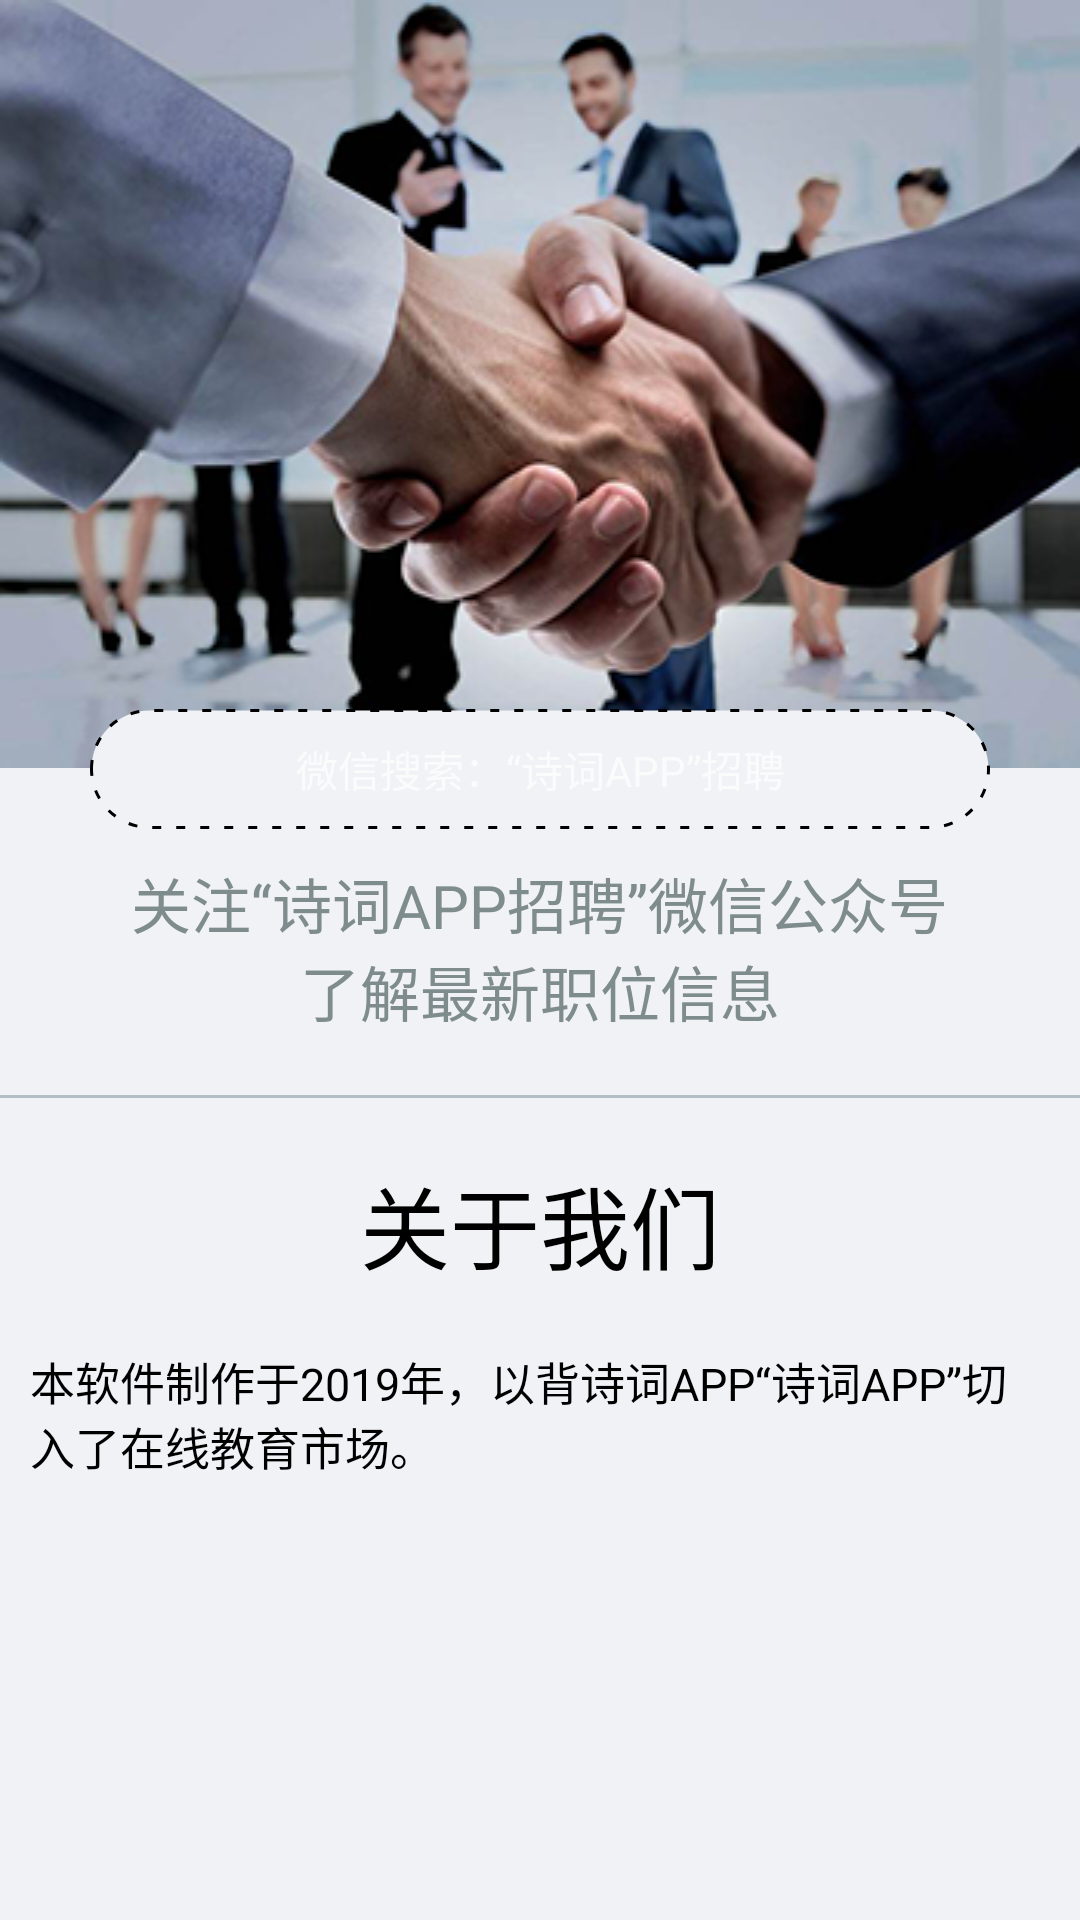

Android layout source for this screen:
<!-- AndroidManifest.xml: application theme AppTheme -->
<!-- res/layout/activity_join.xml -->
<?xml version="1.0" encoding="utf-8"?>
<RelativeLayout xmlns:android="http://schemas.android.com/apk/res/android"
    xmlns:app="http://schemas.android.com/apk/res-auto"
    xmlns:tools="http://schemas.android.com/tools"
    android:layout_width="match_parent"
    android:layout_height="match_parent"
    tools:context="ir.mhkz.loginandregister.JoinActivity"
    android:background="#f1f2f6">

    <LinearLayout
        android:layout_width="match_parent"
        android:layout_height="match_parent"
        android:orientation="vertical"
        android:background="#f1f2f6">
        <LinearLayout
            android:layout_width="match_parent"
            android:layout_height="wrap_content"
            android:orientation="vertical"
            android:background="#f1f2f6">
            <ImageView
                android:layout_width="match_parent"
                android:layout_height="wrap_content"
                android:background="@drawable/cooperation"/>
            <TextView
                android:layout_width="300dp"
                android:layout_height="40dp"
                android:layout_marginTop="-20dp"
                android:background="@drawable/join_us_textview_cycle_shape"
                android:text="微信搜索：“诗词APP”招聘"
                android:layout_gravity="center"
                android:gravity="center" />
        </LinearLayout>
        <TextView
            android:layout_width="wrap_content"
            android:layout_height="wrap_content"
            android:text="关注“诗词APP招聘”微信公众号"
            android:layout_marginTop="10dp"
            android:textSize="20sp"
            android:textColor="#7f8c8d"
            android:layout_gravity="center"
            android:background="#f1f2f6"/>
        <TextView
            android:layout_width="wrap_content"
            android:layout_height="wrap_content"
            android:text="了解最新职位信息"
            android:textSize="20sp"
            android:textColor="#7f8c8d"
            android:layout_gravity="center"
            android:background="#f1f2f6"/>
        <View
            android:layout_width="match_parent"
            android:layout_height="1dp"
            android:layout_marginTop="20dp"
            android:background="#b2bec3"/>
        <TextView
            android:layout_width="wrap_content"
            android:layout_height="wrap_content"
            android:layout_marginTop="20dp"
            android:text="关于我们"
            android:textSize="30sp"
            android:textColor="#000000"
            android:layout_gravity="center"
            android:background="#f1f2f6"/>
        <TextView
            android:layout_width="wrap_content"
            android:layout_height="wrap_content"
            android:layout_marginLeft="10dp"
            android:layout_marginRight="10dp"
            android:layout_marginTop="20dp"
            android:text="本软件制作于2019年，以背诗词APP“诗词APP”切入了在线教育市场。"
            android:textSize="15sp"
            android:textColor="#000000"
            android:background="#f1f2f6"/>
    </LinearLayout>
</RelativeLayout>
<!-- resources referenced by this layout -->
<resources>
  <!-- drawable cooperation: png bitmap (drawable, 122174 bytes) -->
  <!-- drawable join_us_textview_cycle_shape (drawable) -->
  <?xml version="1.0" encoding="utf-8"?>
  <shape xmlns:android="http://schemas.android.com/apk/res/android">
      
      <corners android:radius="50dp"/>
      <padding
          android:bottom="5dp"
          android:left="5dp"
          android:right="5dp"
          android:top="5dp">
      </padding>
      <stroke
          android:width="1dp"
          android:color="#000000"
          android:dashGap="5dp"
          android:dashWidth="3dp"/>
      <solid android:color="#f1f2f6" />
  </shape>
  <style name="AppTheme" parent="@style/Theme.AppCompat.NoActionBar">
          <item name="android:windowFullscreen">true</item>
          <item name="colorAccent">@color/colorAccent</item>
          <item name="colorPrimary">@color/colorPrimary</item>
          <item name="colorPrimaryDark">@color/colorPrimaryDark</item>
      </style>
  <color name="colorAccent">#FFFFFF</color>
  <color name="colorPrimary">#3F51B5</color>
  <color name="colorPrimaryDark">#303F9F</color>
</resources>
